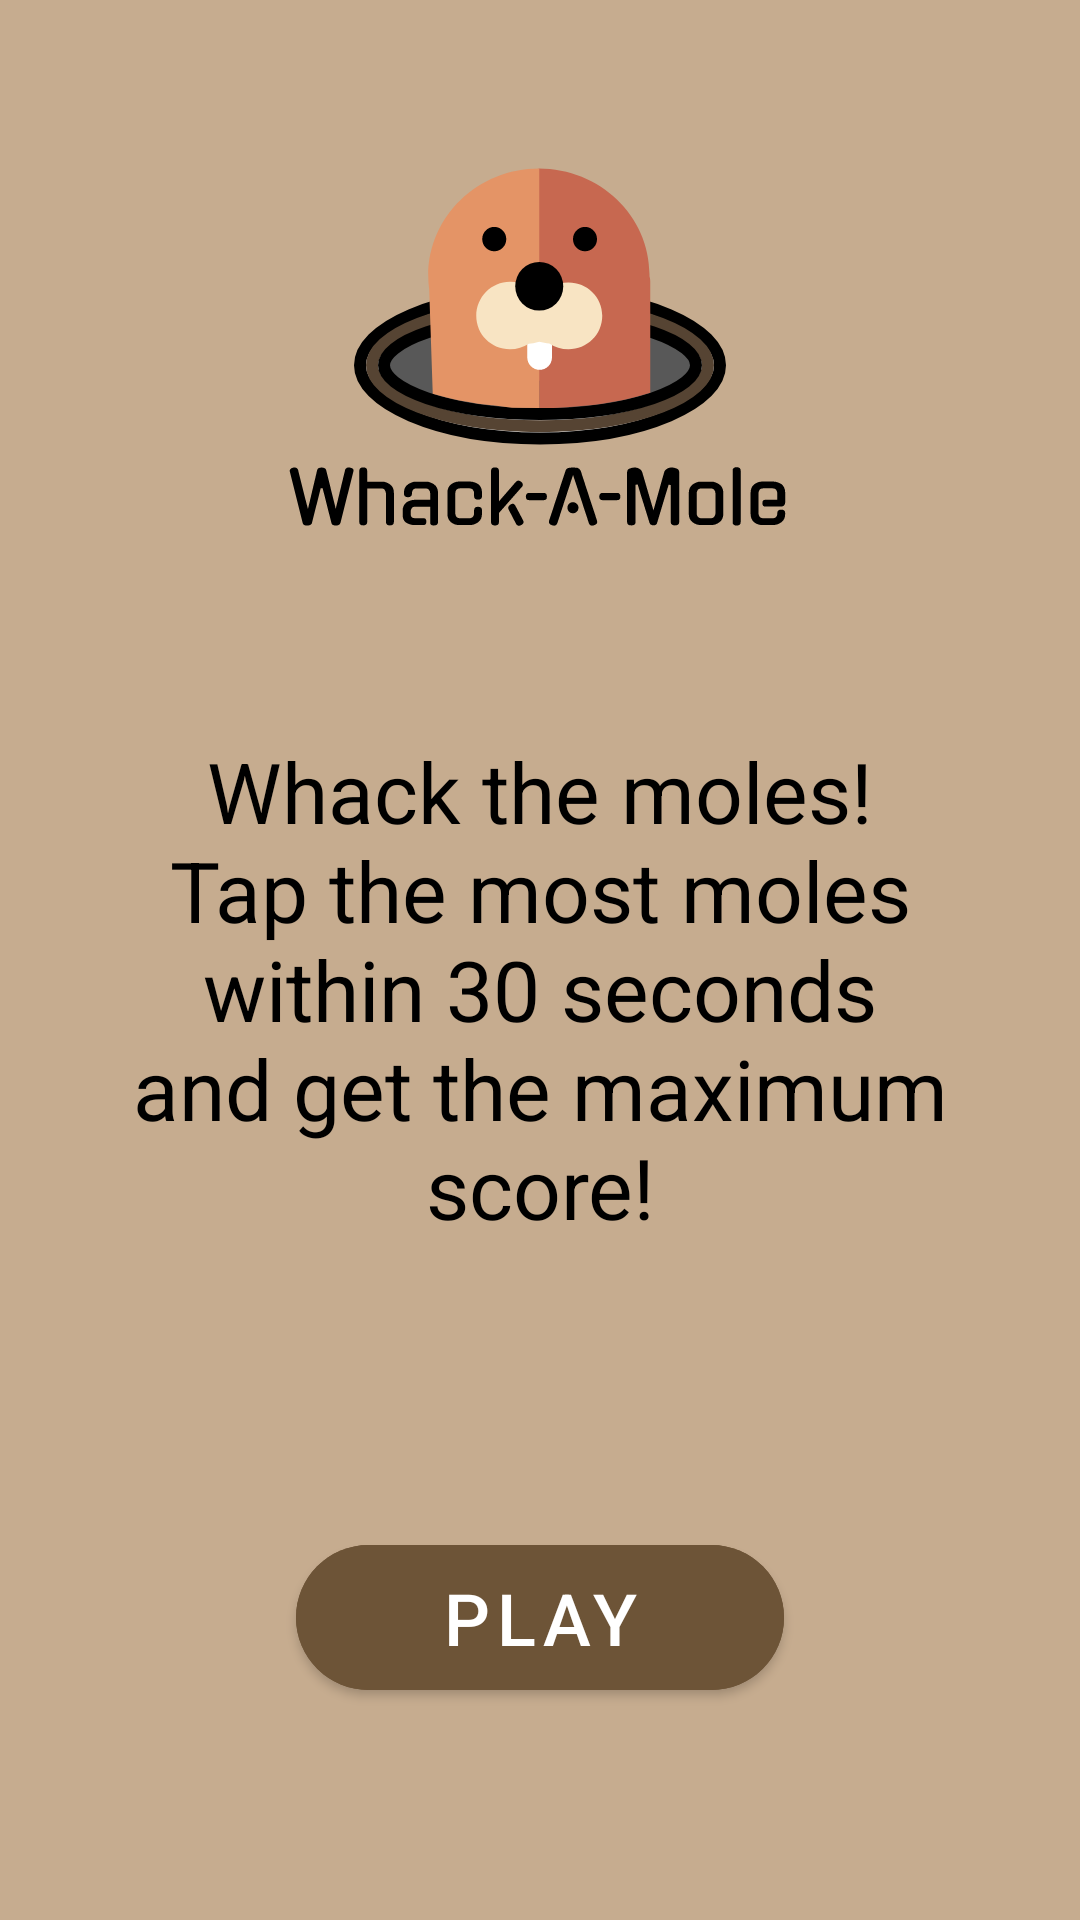

Reconstruct the res/layout file that produces this screen, plus the resources it refers to.
<!-- AndroidManifest.xml: application theme Theme.ABCTestProject -->
<!-- res/layout/activity_main.xml -->
<?xml version="1.0" encoding="utf-8"?>
<androidx.constraintlayout.widget.ConstraintLayout xmlns:android="http://schemas.android.com/apk/res/android"
    xmlns:app="http://schemas.android.com/apk/res-auto"
    xmlns:tools="http://schemas.android.com/tools"
    android:layout_width="match_parent"
    android:layout_height="match_parent"
    android:background="@color/main_bg"
    tools:context=".MainActivity">

    <ImageView
        android:id="@+id/imageView"
        android:layout_width="wrap_content"
        android:layout_height="wrap_content"
        android:layout_marginTop="56dp"
        android:contentDescription="@string/logo_desc"
        android:src="@drawable/logo"
        app:layout_constraintEnd_toEndOf="parent"
        app:layout_constraintStart_toStartOf="parent"
        app:layout_constraintTop_toTopOf="parent" />

    <TextView
        android:id="@+id/textView"
        android:layout_width="0dp"
        android:layout_height="wrap_content"
        android:layout_marginHorizontal="32dp"
        android:layout_marginTop="64dp"
        android:text="@string/rules"
        android:textAlignment="center"
        android:textColor="@color/black"
        android:textSize="28sp"
        app:layout_constraintEnd_toEndOf="parent"
        app:layout_constraintStart_toStartOf="parent"
        app:layout_constraintTop_toBottomOf="@+id/imageView" />

    <TextView
        android:id="@+id/recordTxt"
        android:layout_width="wrap_content"
        android:layout_height="wrap_content"
        android:layout_marginTop="16dp"
        android:textColor="@color/black"
        android:textSize="48sp"
        android:visibility="gone"
        app:layout_constraintEnd_toEndOf="parent"
        app:layout_constraintStart_toStartOf="parent"
        app:layout_constraintTop_toBottomOf="@+id/textView"
        tools:text="Best: " />

    <com.google.android.material.button.MaterialButton
        android:id="@+id/startGameBtn"
        android:layout_width="wrap_content"
        android:layout_height="wrap_content"
        android:layout_marginStart="48dp"
        android:layout_marginTop="24dp"
        android:layout_marginEnd="48dp"
        android:backgroundTint="#6D5437"
        android:paddingHorizontal="48dp"
        android:paddingVertical="8dp"
        android:text="@string/play_btn"
        android:textSize="24sp"
        app:cornerRadius="48dp"
        app:layout_constraintBottom_toBottomOf="parent"
        app:layout_constraintEnd_toEndOf="parent"
        app:layout_constraintStart_toStartOf="parent"
        app:layout_constraintTop_toBottomOf="@id/recordTxt"
        app:rippleColor="#0A0908" />
</androidx.constraintlayout.widget.ConstraintLayout>
<!-- resources referenced by this layout -->
<resources>
  <color name="black">#FF000000</color>
  <color name="main_bg">#C6AC8F</color>
  <!-- drawable logo: vector/xml drawable (drawable, 13829 chars, omitted) -->
  <string name="logo_desc">logo</string>
  <string name="play_btn">play</string>
  <string name="rules">Whack the moles!\nTap the most moles within 30 seconds and get the maximum score!</string>
  <style name="Theme.ABCTestProject" parent="Theme.MaterialComponents.DayNight.NoActionBar">
          
          <item name="colorPrimary">@color/purple_500</item>
          <item name="colorPrimaryVariant">@color/purple_700</item>
          <item name="colorOnPrimary">@color/white</item>
          
          <item name="colorSecondary">@color/teal_200</item>
          <item name="colorSecondaryVariant">@color/teal_700</item>
          <item name="colorOnSecondary">@color/black</item>
          
          <item name="android:statusBarColor">@color/status_bar</item>
          
      </style>
  <color name="purple_500">#FF6200EE</color>
  <color name="purple_700">#FF3700B3</color>
  <color name="white">#FFFFFFFF</color>
  <color name="teal_200">#FF03DAC5</color>
  <color name="teal_700">#FF018786</color>
  <color name="status_bar">#513F29</color>
</resources>
